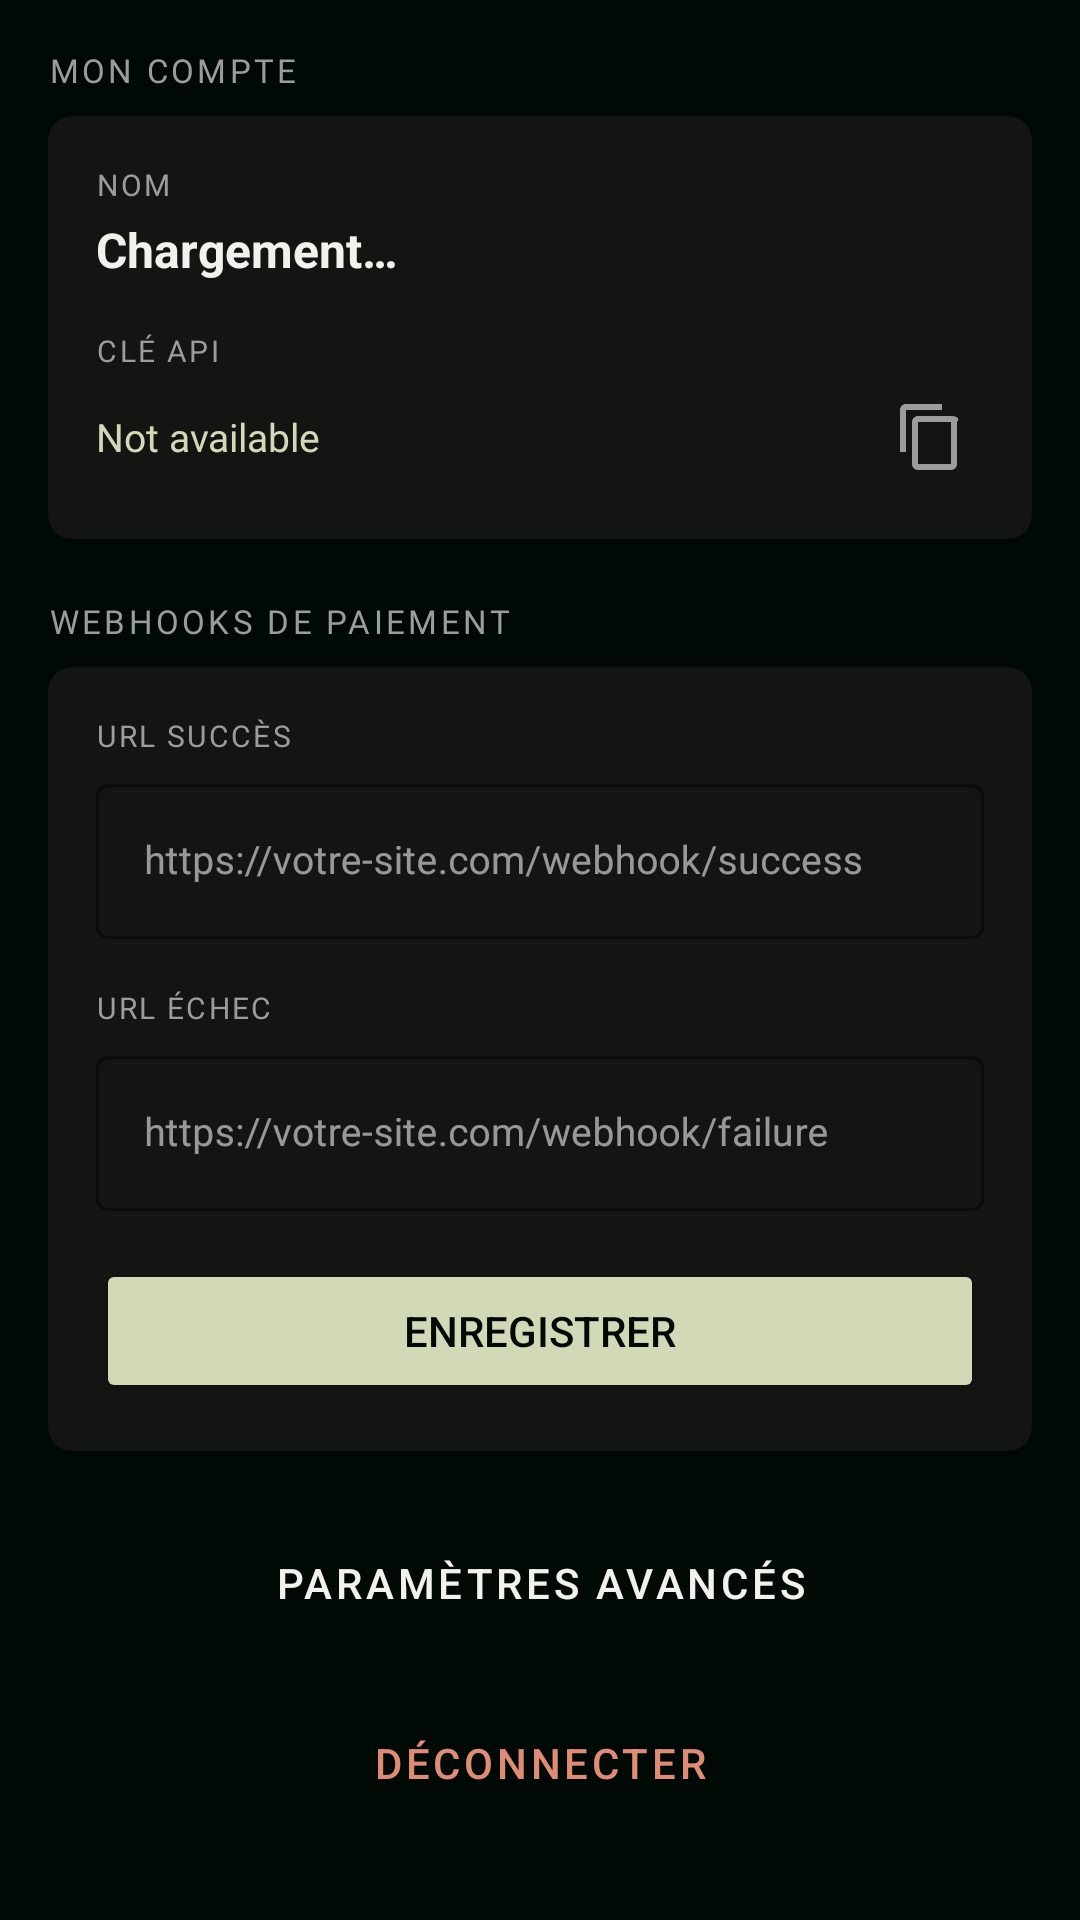

Write the Android layout XML for this screen, with the resource values it uses.
<!-- AndroidManifest.xml: application theme Theme.SmsGateway -->
<!-- res/layout/fragment_merchant_portal.xml -->
<?xml version="1.0" encoding="utf-8"?>
<ScrollView
    xmlns:android="http://schemas.android.com/apk/res/android"
    xmlns:app="http://schemas.android.com/apk/res-auto"
    android:layout_width="match_parent"
    android:layout_height="match_parent"
    android:background="@color/relio_bg"
    android:fillViewport="true">

    <LinearLayout
        android:layout_width="match_parent"
        android:layout_height="wrap_content"
        android:orientation="vertical"
        android:padding="16dp">

        

        <TextView
            android:layout_width="match_parent"
            android:layout_height="wrap_content"
            android:layout_marginBottom="8dp"
            android:fontFamily="@font/ibm_plex_mono"
            android:letterSpacing="0.1"
            android:text="@string/merchant_account"
            android:textAllCaps="true"
            android:textColor="@color/relio_text_secondary"
            android:textSize="11sp" />

        <androidx.cardview.widget.CardView
            android:layout_width="match_parent"
            android:layout_height="wrap_content"
            android:layout_marginBottom="20dp"
            app:cardBackgroundColor="@color/relio_surface"
            app:cardCornerRadius="8dp"
            app:cardElevation="0dp">

            <LinearLayout
                android:layout_width="match_parent"
                android:layout_height="wrap_content"
                android:orientation="vertical"
                android:padding="16dp">

                
                <TextView
                    android:layout_width="match_parent"
                    android:layout_height="wrap_content"
                    android:layout_marginBottom="4dp"
                    android:letterSpacing="0.08"
                    android:text="@string/merchant_name_label"
                    android:textAllCaps="true"
                    android:textColor="@color/relio_text_secondary"
                    android:textSize="10sp" />

                <TextView
                    android:id="@+id/textMerchantName"
                    android:layout_width="match_parent"
                    android:layout_height="wrap_content"
                    android:layout_marginBottom="16dp"
                    android:text="@string/loading"
                    android:textColor="@color/relio_text_primary"
                    android:textSize="16sp"
                    android:textStyle="bold" />

                
                <TextView
                    android:layout_width="match_parent"
                    android:layout_height="wrap_content"
                    android:layout_marginBottom="4dp"
                    android:letterSpacing="0.08"
                    android:text="@string/api_key_label"
                    android:textAllCaps="true"
                    android:textColor="@color/relio_text_secondary"
                    android:textSize="10sp" />

                <LinearLayout
                    android:layout_width="match_parent"
                    android:layout_height="wrap_content"
                    android:gravity="center_vertical"
                    android:orientation="horizontal">

                    <TextView
                        android:id="@+id/textApiKey"
                        android:layout_width="0dp"
                        android:layout_height="wrap_content"
                        android:layout_weight="1"
                        android:ellipsize="end"
                        android:fontFamily="@font/ibm_plex_mono"
                        android:maxLines="1"
                        android:text="@string/not_available"
                        android:textColor="@color/relio_accent"
                        android:textSize="13sp" />

                    <ImageButton
                        android:id="@+id/btnCopyApiKey"
                        android:layout_width="36dp"
                        android:layout_height="36dp"
                        android:layout_marginStart="8dp"
                        android:background="?attr/selectableItemBackgroundBorderless"
                        android:contentDescription="@string/api_key_label"
                        android:src="@drawable/ic_copy"
                        android:tint="@color/relio_text_secondary" />

                </LinearLayout>

            </LinearLayout>

        </androidx.cardview.widget.CardView>

        

        <TextView
            android:layout_width="match_parent"
            android:layout_height="wrap_content"
            android:layout_marginBottom="8dp"
            android:fontFamily="@font/ibm_plex_mono"
            android:letterSpacing="0.1"
            android:text="@string/webhooks_section"
            android:textAllCaps="true"
            android:textColor="@color/relio_text_secondary"
            android:textSize="11sp" />

        <androidx.cardview.widget.CardView
            android:layout_width="match_parent"
            android:layout_height="wrap_content"
            android:layout_marginBottom="20dp"
            app:cardBackgroundColor="@color/relio_surface"
            app:cardCornerRadius="8dp"
            app:cardElevation="0dp">

            <LinearLayout
                android:layout_width="match_parent"
                android:layout_height="wrap_content"
                android:orientation="vertical"
                android:padding="16dp">

                
                <TextView
                    android:layout_width="match_parent"
                    android:layout_height="wrap_content"
                    android:layout_marginBottom="4dp"
                    android:letterSpacing="0.08"
                    android:text="@string/webhook_success_label"
                    android:textAllCaps="true"
                    android:textColor="@color/relio_text_secondary"
                    android:textSize="10sp" />

                <com.google.android.material.textfield.TextInputLayout
                    android:layout_width="match_parent"
                    android:layout_height="wrap_content"
                    android:layout_marginBottom="16dp"
                    style="@style/Widget.MaterialComponents.TextInputLayout.OutlinedBox"
                    app:boxStrokeColor="@color/relio_text_secondary"
                    app:hintTextColor="@color/relio_text_secondary">

                    <com.google.android.material.textfield.TextInputEditText
                        android:id="@+id/editWebhookSuccess"
                        android:layout_width="match_parent"
                        android:layout_height="wrap_content"
                        android:hint="@string/webhook_success_hint"
                        android:inputType="textUri"
                        android:textColor="@color/relio_text_primary"
                        android:textSize="13sp" />

                </com.google.android.material.textfield.TextInputLayout>

                
                <TextView
                    android:layout_width="match_parent"
                    android:layout_height="wrap_content"
                    android:layout_marginBottom="4dp"
                    android:letterSpacing="0.08"
                    android:text="@string/webhook_failure_label"
                    android:textAllCaps="true"
                    android:textColor="@color/relio_text_secondary"
                    android:textSize="10sp" />

                <com.google.android.material.textfield.TextInputLayout
                    android:layout_width="match_parent"
                    android:layout_height="wrap_content"
                    android:layout_marginBottom="16dp"
                    style="@style/Widget.MaterialComponents.TextInputLayout.OutlinedBox"
                    app:boxStrokeColor="@color/relio_text_secondary"
                    app:hintTextColor="@color/relio_text_secondary">

                    <com.google.android.material.textfield.TextInputEditText
                        android:id="@+id/editWebhookFailure"
                        android:layout_width="match_parent"
                        android:layout_height="wrap_content"
                        android:hint="@string/webhook_failure_hint"
                        android:inputType="textUri"
                        android:textColor="@color/relio_text_primary"
                        android:textSize="13sp" />

                </com.google.android.material.textfield.TextInputLayout>

                
                <Button
                    android:id="@+id/btnSaveWebhooks"
                    android:layout_width="match_parent"
                    android:layout_height="48dp"
                    android:text="@string/save_webhooks"
                    android:textColor="@color/relio_bg"
                    app:backgroundTint="@color/relio_accent" />

                
                <TextView
                    android:id="@+id/textSaveStatus"
                    android:layout_width="match_parent"
                    android:layout_height="wrap_content"
                    android:layout_marginTop="8dp"
                    android:gravity="center"
                    android:textColor="@color/relio_success"
                    android:textSize="12sp"
                    android:visibility="gone" />

            </LinearLayout>

        </androidx.cardview.widget.CardView>

        

        <Button
            android:id="@+id/btnAdvancedSettings"
            android:layout_width="match_parent"
            android:layout_height="48dp"
            android:layout_marginBottom="12dp"
            android:text="@string/advanced_settings"
            android:textColor="@color/relio_text_primary"
            app:backgroundTint="@color/relio_surface"
            app:strokeColor="@color/relio_text_secondary"
            app:strokeWidth="1dp"
            style="@style/Widget.MaterialComponents.Button.OutlinedButton" />

        <Button
            android:id="@+id/btnDisconnect"
            android:layout_width="match_parent"
            android:layout_height="48dp"
            android:text="@string/disconnect"
            android:textColor="@color/relio_warning"
            app:backgroundTint="@color/relio_surface"
            app:strokeColor="@color/relio_warning"
            app:strokeWidth="1dp"
            style="@style/Widget.MaterialComponents.Button.OutlinedButton" />

    </LinearLayout>

</ScrollView>
<!-- resources referenced by this layout -->
<resources>
  <color name="relio_accent">#FFD2D9B6</color>
  <color name="relio_bg">#FF000904</color>
  <color name="relio_success">#FF4CAF50</color>
  <color name="relio_surface">#FF121512</color>
  <color name="relio_text_primary">#FFF2F1EC</color>
  <color name="relio_text_secondary">#FF9C9C9C</color>
  <color name="relio_warning">#FFE08B74</color>
  <!-- drawable ic_copy (drawable) -->
  <?xml version="1.0" encoding="utf-8"?>
  <vector xmlns:android="http://schemas.android.com/apk/res/android"
      android:width="24dp"
      android:height="24dp"
      android:viewportWidth="24"
      android:viewportHeight="24">
      <path
          android:fillColor="?attr/colorControlNormal"
          android:pathData="M16,1H4C2.9,1 2,1.9 2,3v14h2V3h12V1zM19,5H8C6.9,5 6,5.9 6,7v14c0,1.1 0.9,2 2,2h11c1.1,0 2,-0.9 2,-2V7C22,5.9 21.1,5 19,5zM19,21H8V7h11V21z" />
  </vector>
  <string name="advanced_settings">Paramètres avancés</string>
  <string name="api_key_label">Clé API</string>
  <string name="disconnect">Déconnecter</string>
  <string name="loading">Chargement…</string>
  <string name="merchant_account">Mon compte</string>
  <string name="merchant_name_label">Nom</string>
  <string name="not_available">Not available</string>
  <string name="save_webhooks">Enregistrer</string>
  <string name="webhook_failure_hint">https://votre-site.com/webhook/failure</string>
  <string name="webhook_failure_label">URL échec</string>
  <string name="webhook_success_hint">https://votre-site.com/webhook/success</string>
  <string name="webhook_success_label">URL succès</string>
  <string name="webhooks_section">Webhooks de paiement</string>
  <style name="Theme.SmsGateway" parent="Theme.MaterialComponents.NoActionBar">
          
          <item name="colorPrimary">@color/relio_accent</item>
          <item name="colorPrimaryVariant">@color/relio_accent_dim</item>
          <item name="colorOnPrimary">@color/relio_bg</item>
  
          
          <item name="colorSecondary">@color/relio_accent_dim</item>
          <item name="colorSecondaryVariant">@color/relio_accent_dim</item>
          <item name="colorOnSecondary">@color/relio_bg</item>
  
          
          <item name="android:colorBackground">@color/relio_bg</item>
          <item name="colorSurface">@color/relio_surface</item>
          <item name="colorOnSurface">@color/relio_text_primary</item>
          <item name="colorOnBackground">@color/relio_text_primary</item>
  
          
          <item name="colorError">@color/relio_error</item>
          <item name="colorOnError">@color/relio_bg</item>
  
          
          <item name="android:statusBarColor" tools:targetApi="l">@color/relio_bg</item>
          <item name="android:navigationBarColor">@color/relio_bg</item>
          <item name="android:windowLightStatusBar" tools:targetApi="m">false</item>
  
          
          <item name="android:textColorPrimary">@color/relio_text_primary</item>
          <item name="android:textColorSecondary">@color/relio_text_secondary</item>
  
          
          <item name="chipStyle">@style/RelioChip</item>
      </style>
  <color name="relio_accent_dim">#FF8A9170</color>
  <color name="relio_error">#FFE08B71</color>
  <style name="RelioChip" parent="Widget.MaterialComponents.Chip.Choice">
          <item name="chipBackgroundColor">@color/relio_surface_variant</item>
          <item name="chipCornerRadius">6dp</item>
          <item name="android:textColor">@color/relio_text_secondary</item>
          <item name="chipMinHeight">28dp</item>
          <item name="chipMinTouchTargetSize">32dp</item>
          <item name="android:textSize">12sp</item>
      </style>
  <color name="relio_surface_variant">#FF1C1E1B</color>
</resources>
